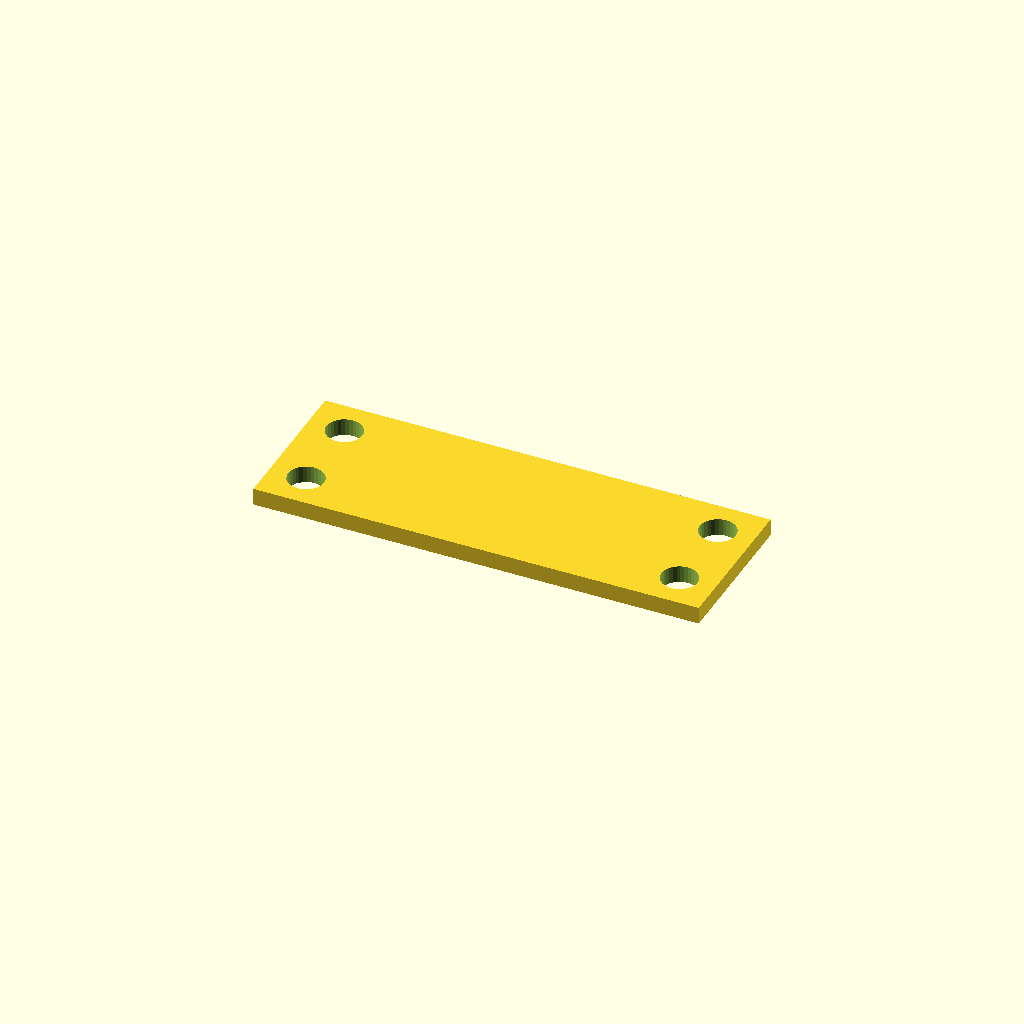
Cell 1 — every parameter at its default value.
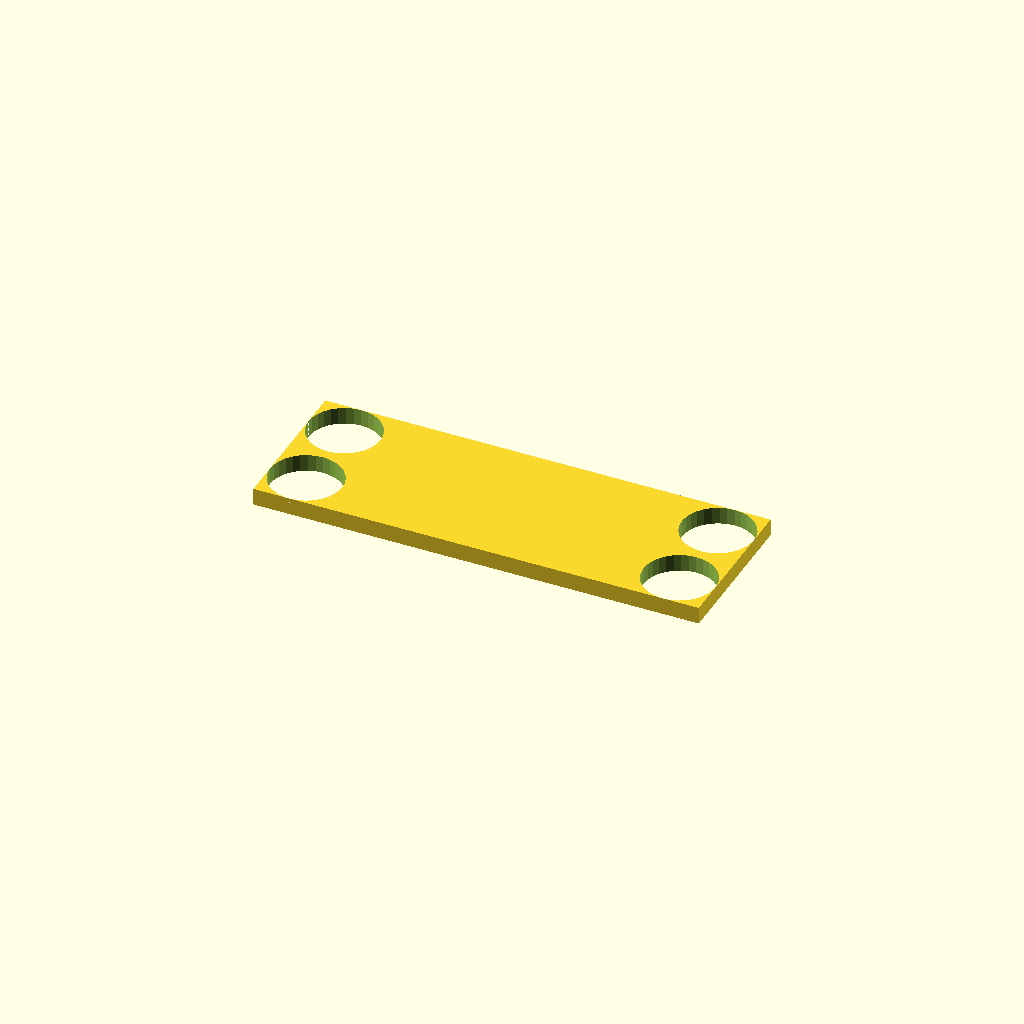
Cell 2: the same model with hole_d = 21.
All cells are drawn from one camera (rotation 55°, 0°, 25°, orthographic, colour scheme Cornfield), so only the parameter changes between them.
The OpenSCAD source (optional_data/data/place1/cornerplates/part_0044.scad):
$fn = 32;

// ----------------------------------------------------------------------
// Corner plate 130 x 45 x 5
// 4 holes, centres taken from the edge offset
// ----------------------------------------------------------------------

// --- parameters (mm) ---
plate = [130, 45, 5];  // overall size (x, y, z)
holes = 4;             // number of holes the drawing asks for
hole_d = 10.5;         // hole diameter
edge = 10.5;           // hole centre offset from the plate edge

// --- derived feature positions (mm) ---
corner_x = plate[0] / 2 - edge;  // = 54.5   corner hole X
corner_y = plate[1] / 2 - edge;  // = 12   corner hole Y
feature_centers = [
  [corner_x, corner_y],
  [-corner_x, corner_y],
  [-corner_x, -corner_y],
  [corner_x, -corner_y]
];   // hole centres the loop below drills

// plate outline, every hole drilled through with the same cutters
difference() {
  cube(plate, center = true);
  for (centre = feature_centers)
    translate([centre[0], centre[1], 0])
      cylinder(d = hole_d, h = plate[2] + 2, center = true);
}
Parameter table extracted from the source (name, type, default, range or options):
plate: vector, default [130, 45, 5]
holes: number, default 4
hole_d: number, default 10.5
edge: number, default 10.5
